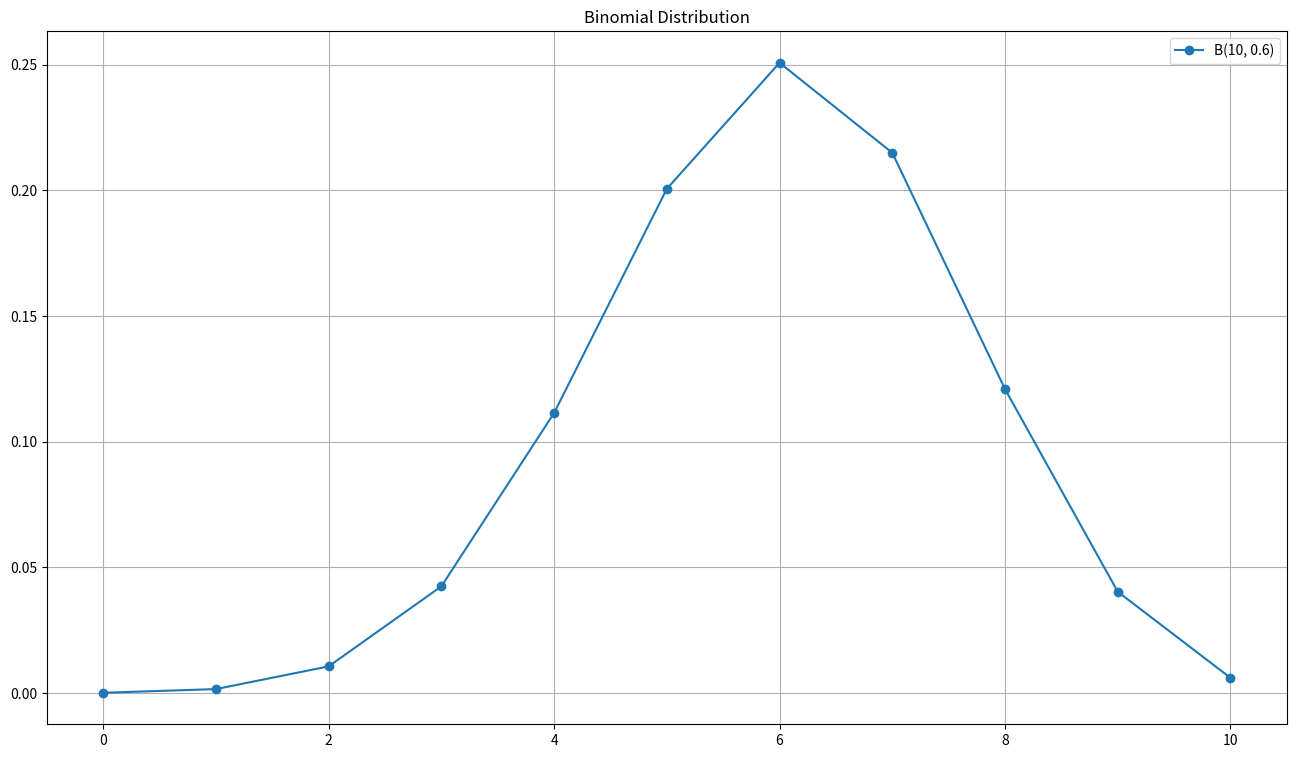

Recreate this plot in Python.
import numpy as np
import matplotlib.pyplot as plt
from scipy import stats

plt.figure(figsize=(16, 9))
x_binom = np.arange(0, 11)
y = stats.binom.pmf(x_binom, 10, 0.6)
plt.plot(x_binom, y, 'o-', label=f'B({10}, {0.6})')
plt.title('Binomial Distribution')
plt.legend()
plt.grid(True)
plt.show()
